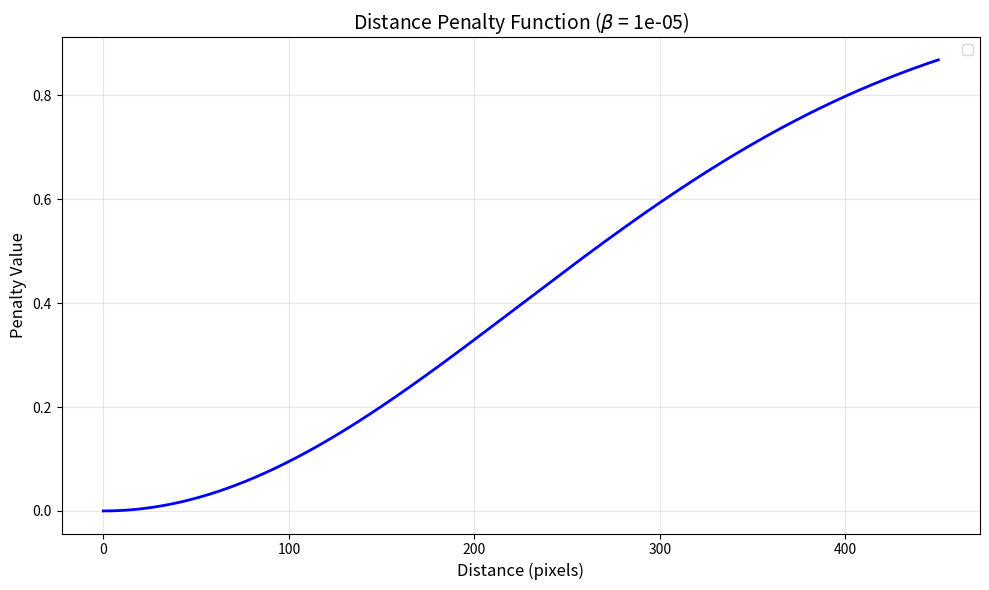

Recreate this plot in Python. (Note: this script raises an exception after producing the figure.)
import numpy as np
import matplotlib.pyplot as plt
import os

# Distance penalty curve constant (from template_matching_wrapper.py)
DISTANCE_PENALTY_CURVE = 0.00001

def get_distance_penalty(center1, center2):
    """
    Calculates an exponential penalty based on the Euclidean distance between two centers.
    Penalty is normalized in the range 0 to 1.
    """
    if center1 is None or center2 is None:
        return 0
    distance = np.linalg.norm(np.array(center1) - np.array(center2))
    penalty = (1 - np.exp(-DISTANCE_PENALTY_CURVE * (distance**2)))
    return penalty

def plot_penalty_contour(reference_point, grid_size=500, width=640, height=480):
    """
    Creates a contour plot showing the penalty function around a reference point.
    
    Args:
        reference_point: tuple (x, y) - the reference point
        grid_size: int - resolution of the grid
        width: int - width of the frame (x-axis)
        height: int - height of the frame (y-axis)
    """
    # Create a grid of points matching frame dimensions
    x_min, x_max = 0, width
    y_min, y_max = 0, height
    
    x = np.linspace(x_min, x_max, grid_size)
    y = np.linspace(y_min, y_max, grid_size)
    X, Y = np.meshgrid(x, y)
    
    # Calculate penalty for each point in the grid
    Z = np.zeros_like(X)
    for i in range(grid_size):
        for j in range(grid_size):
            point = (X[i, j], Y[i, j])
            Z[i, j] = get_distance_penalty(reference_point, point)
    
    # Create the plot
    fig, (ax1, ax2) = plt.subplots(1, 2, figsize=(16, 6))
    
    # Define levels for filled contours (more levels for smooth color transitions)
    filled_levels = np.linspace(Z.min(), Z.max(), 32)
    
    # Define levels for contour lines (subset of filled levels for clarity)
    # Choose every other level from filled_levels to get lines on color boundaries
    line_levels = filled_levels[::2]  # Every 2nd level
    
    # Contour plot with lines aligned to color boundaries
    contour_filled = ax1.contourf(X, Y, Z, levels=filled_levels, cmap='viridis', alpha=0.7)
    contour_lines = ax1.contour(X, Y, Z, levels=line_levels, colors='black', alpha=0.8, linewidths=1.5)
    ax1.clabel(contour_lines, inline=True, fontsize=8, fmt='%.2f')  # Add labels to contour lines
    
    # Add special red contour for 0.12 penalty (if it's within the range)
    if Z.min() <= 0.12 <= Z.max():
        contour_012 = ax1.contour(X, Y, Z, levels=[0.12], colors='red', linewidths=3.0, linestyles='dashed')
        # ax1.clabel(contour_012, inline=True, fontsize=10, fmt='%.2f', colors='red')
    
    ax1.plot(reference_point[0], reference_point[1], 'r*', markersize=25, label='Reference Point', 
             markeredgecolor='white', markeredgewidth=2)
    ax1.set_xlabel('X coordinate', fontsize=12)
    ax1.set_ylabel('Y coordinate', fontsize=12)
    ax1.set_title(f'Distance Penalty Contour ($\\beta$ = {DISTANCE_PENALTY_CURVE})', fontsize=14)
    ax1.legend(fontsize=12, loc='upper right')
    ax1.grid(True, alpha=0.3)
    ax1.set_aspect('equal')
    
    # Add colorbar
    cbar = plt.colorbar(contour_filled, ax=ax1)
    cbar.set_label('Penalty Value', fontsize=12)
    
    # 3D surface plot
    from mpl_toolkits.mplot3d import Axes3D
    ax2 = fig.add_subplot(122, projection='3d')
    surf = ax2.plot_surface(X, Y, Z, cmap='viridis', alpha=0.8, edgecolor='none')
    ax2.scatter([reference_point[0]], [reference_point[1]], [0], color='red', s=100, marker='*', label='Reference Point')
    ax2.set_xlabel('X coordinate', fontsize=10)
    ax2.set_ylabel('Y coordinate', fontsize=10)
    ax2.set_zlabel('Penalty Value', fontsize=10)
    ax2.set_title('Distance Penalty 3D Surface', fontsize=14)
    ax2.view_init(elev=30, azim=45)
    
    # Add colorbar for 3D plot
    cbar2 = plt.colorbar(surf, ax=ax2, shrink=0.5)
    cbar2.set_label('Penalty', fontsize=10)
    
    plt.tight_layout()
    
    # Save in the same directory as the script
    script_dir = os.path.dirname(os.path.abspath(__file__))
    plt.savefig(os.path.join(script_dir, 'distance_penalty_visualization.png'), dpi=150, bbox_inches='tight')
    plt.show()
    
    # Print some statistics
    print(f"\nPenalty Statistics:")
    print(f"Reference Point: {reference_point}")
    print(f"Distance Penalty Curve (β): {DISTANCE_PENALTY_CURVE}")
    print(f"Penalty range in plot: {Z.min():.4f} to {Z.max():.4f}")
    print(f"Penalty at reference point: {get_distance_penalty(reference_point, reference_point):.4f}")
    print(f"Penalty at 100 pixels away: {get_distance_penalty(reference_point, (reference_point[0] + 100, reference_point[1])):.4f}")
    print(f"Penalty at 200 pixels away: {get_distance_penalty(reference_point, (reference_point[0] + 200, reference_point[1])):.4f}")
    print(f"Penalty at 300 pixels away: {get_distance_penalty(reference_point, (reference_point[0] + 300, reference_point[1])):.4f}")
    print(f"\nRed contour at 0.12 penalty:")
    # Calculate distance for 0.12 penalty: 0.12 = 1 - exp(-β*d)
    # exp(-β*d) = 0.88
    # -β*d = ln(0.88)
    # d = -ln(0.88)/β
    distance_012 = -np.log(1 - 0.12) / DISTANCE_PENALTY_CURVE
    print(f"Distance for 0.12 penalty: {distance_012:.1f} pixels")

def plot_penalty_vs_distance():
    """
    Creates a simple 1D plot showing penalty as a function of distance.
    """
    distances = np.linspace(0, 450, 1000)
    penalties = [1 - np.exp(-DISTANCE_PENALTY_CURVE * (d**2)) for d in distances]
    
    plt.figure(figsize=(10, 6))
    plt.plot(distances, penalties, 'b-', linewidth=2)
    plt.xlabel('Distance (pixels)', fontsize=12)
    plt.ylabel('Penalty Value', fontsize=12)
    plt.title(f'Distance Penalty Function ($\\beta$ = {DISTANCE_PENALTY_CURVE})', fontsize=14)
    plt.grid(True, alpha=0.3)
    plt.legend()
    plt.tight_layout()
    
    # Save in the same directory as the script
    script_dir = os.path.dirname(os.path.abspath(__file__))
    plt.savefig(os.path.join(script_dir, 'distance_penalty_1d.png'), dpi=150, bbox_inches='tight')
    plt.show()

if __name__ == "__main__":
    # Frame dimensions from main.py
    WIDTH = 640
    HEIGHT = 480
    
    # Example usage: Set a reference point and plot the penalty contour
    reference_point = (320, 240)  # Center of the frame
    
    print("Creating distance penalty visualization...")
    print(f"Frame size: {WIDTH}x{HEIGHT}")
    print(f"Using reference point: {reference_point}")
    
    # Create 1D plot
    plot_penalty_vs_distance()
    
    # Create 2D contour plot with frame dimensions
    plot_penalty_contour(reference_point, grid_size=500, width=WIDTH, height=HEIGHT)
    
    print("\nVisualization saved!")
